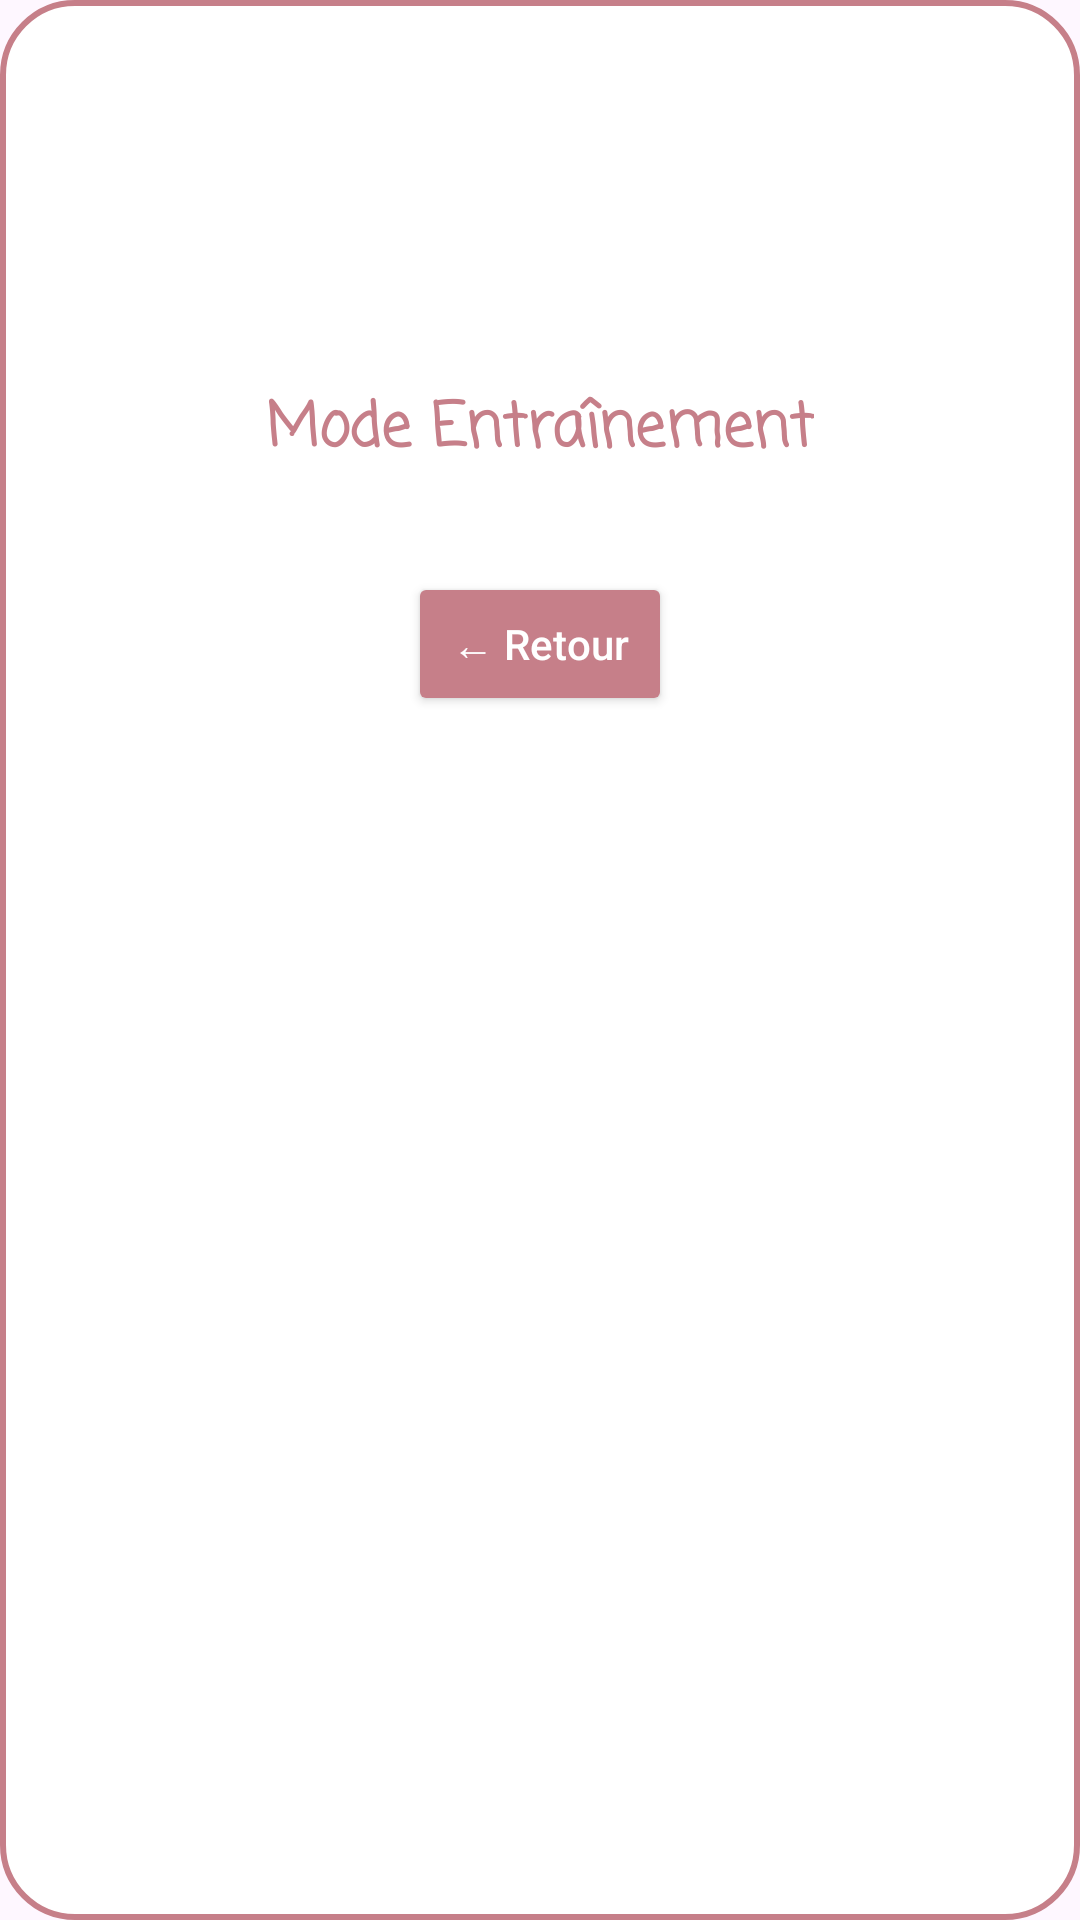

This screen was rendered from an Android layout file. Write that file and the resources it references.
<!-- AndroidManifest.xml: application theme Theme.ProjetMobileESIR2 -->
<!-- res/layout/activity_training.xml -->
<?xml version="1.0" encoding="utf-8"?>
<FrameLayout xmlns:android="http://schemas.android.com/apk/res/android"
    android:layout_width="match_parent"
    android:layout_height="match_parent"
    android:background="@drawable/defi_item_background">

    <LinearLayout
        android:orientation="vertical"
        android:layout_width="match_parent"
        android:layout_height="wrap_content"
        android:layout_gravity="center_horizontal|top"
        android:gravity="center_horizontal"
        android:padding="16dp"
        android:layout_marginTop="100dp">

        <TextView
            android:id="@+id/trainingTitle"
            android:layout_width="wrap_content"
            android:layout_height="wrap_content"
            android:text="@string/training_mode"
            android:textSize="20sp"
            android:textStyle="bold"
            android:fontFamily="casual"
            android:layout_marginBottom="12dp"
            android:textColor="@color/color11" />

        <GridView
            android:id="@+id/trainingGrid"
            android:layout_width="match_parent"
            android:layout_height="wrap_content"
            android:numColumns="2"
            android:horizontalSpacing="16dp"
            android:verticalSpacing="16dp"
            android:stretchMode="columnWidth"
            android:gravity="center" />

        <Button
            android:id="@+id/btnRetourAccueil"
            android:layout_width="wrap_content"
            android:layout_height="wrap_content"
            android:layout_gravity="center_horizontal"
            android:layout_marginTop="20dp"
            android:layout_marginBottom="12dp"
            android:backgroundTint="@color/color11"
            android:text="@string/back"
            android:textAllCaps="false"
            android:textColor="@color/white" />
    </LinearLayout>

</FrameLayout>
<!-- resources referenced by this layout -->
<resources>
  <color name="color11">#C67F89</color>
  <color name="white">#FFFFFF</color>
  <!-- drawable defi_item_background (drawable) -->
  <shape xmlns:android="http://schemas.android.com/apk/res/android" android:shape="rectangle">
      <solid android:color="@color/white"/>
      <stroke android:width="2dp" android:color="@color/color11"/>
      <corners android:radius="24dp"/>
      <padding android:left="12dp" android:top="12dp" android:right="12dp" android:bottom="12dp"/>
  </shape>
  <string name="back">← Retour</string>
  <string name="training_mode">Mode Entraînement</string>
  <style name="Theme.ProjetMobileESIR2" parent="Base.Theme.ProjetMobileESIR2" />
  <style name="Base.Theme.ProjetMobileESIR2" parent="Theme.Material3.DayNight.NoActionBar">
          
          <item name="colorPrimary">@color/color11</item>
      </style>
</resources>
